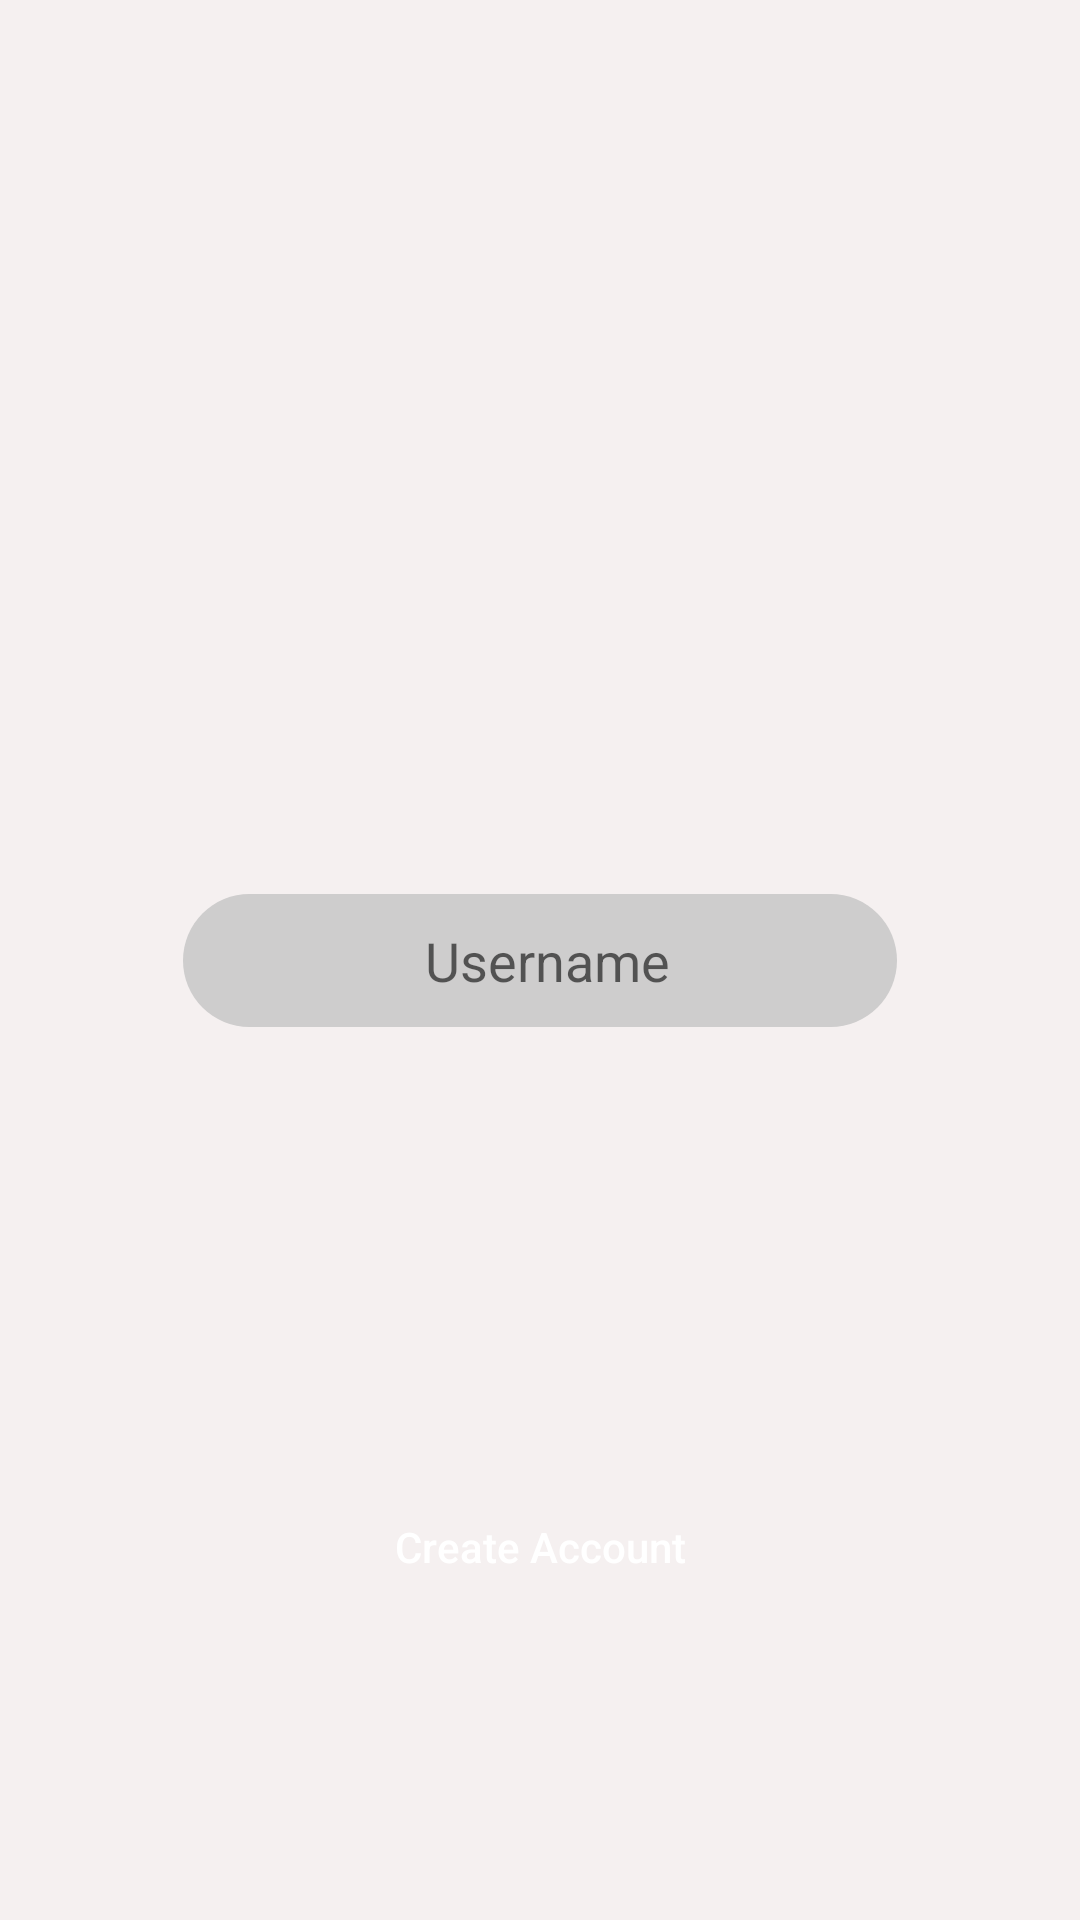

Reconstruct the res/layout file that produces this screen, plus the resources it refers to.
<!-- AndroidManifest.xml: application theme AppTheme -->
<!-- res/layout/activity_create_acount.xml -->
<?xml version="1.0" encoding="utf-8"?>
<android.support.constraint.ConstraintLayout xmlns:android="http://schemas.android.com/apk/res/android"
    xmlns:app="http://schemas.android.com/apk/res-auto"
    xmlns:tools="http://schemas.android.com/tools"
    android:layout_width="match_parent"
    android:layout_height="match_parent"
    android:background="@color/colorPrimary"
    tools:context=".CreateAcountActivity">

    <EditText
        android:id="@+id/etUserCreate"
        android:layout_width="238dp"
        android:layout_height="wrap_content"
        android:layout_marginBottom="8dp"
        android:layout_marginEnd="8dp"
        android:layout_marginLeft="8dp"
        android:layout_marginRight="8dp"
        android:layout_marginStart="8dp"
        android:layout_marginTop="8dp"
        android:background="@drawable/et_style"
        android:ems="10"
        android:hint="Username"
        android:gravity="center"
        android:inputType="textEmailAddress"
        app:layout_constraintBottom_toBottomOf="parent"
        app:layout_constraintEnd_toEndOf="parent"
        app:layout_constraintStart_toStartOf="parent"
        app:layout_constraintTop_toTopOf="parent" />

    <Button
        android:id="@+id/btnConfirm"
        android:layout_width="144dp"
        android:layout_height="41dp"
        android:layout_marginBottom="104dp"
        android:layout_marginEnd="8dp"
        android:layout_marginLeft="8dp"
        android:layout_marginRight="8dp"
        android:layout_marginStart="8dp"
        android:background="@drawable/btn_style"
        android:text="Create Account"
        android:textAllCaps="false"
        android:textColor="#ffffff"
        app:layout_constraintBottom_toBottomOf="parent"
        app:layout_constraintEnd_toEndOf="parent"
        app:layout_constraintStart_toStartOf="parent" />

    <ImageView
        android:id="@+id/imageView6"
        android:layout_width="120dp"
        android:layout_height="228dp"
        android:layout_marginEnd="8dp"
        android:layout_marginLeft="8dp"
        android:layout_marginRight="8dp"
        android:layout_marginStart="8dp"
        android:layout_marginTop="8dp"
        app:layout_constraintEnd_toEndOf="parent"
        app:layout_constraintStart_toStartOf="parent"
        app:layout_constraintTop_toTopOf="parent" />


</android.support.constraint.ConstraintLayout>
<!-- resources referenced by this layout -->
<resources>
  <color name="colorPrimary">#f5f0f0</color>
  <!-- drawable et_style (drawable) -->
  <?xml version="1.0" encoding="utf-8"?>
  <shape xmlns:android="http://schemas.android.com/apk/res/android">
      <solid android:color="#cecdcd" />
      <corners android:radius="30dp" />
      <padding android:right="10dp" android:top="10dp" android:bottom="10dp" android:left="15dp" />
  
  </shape>
  <style name="AppTheme" parent="Theme.AppCompat.Light.NoActionBar">
          
          <item name="colorPrimary">@color/colorPrimary</item>
          <item name="colorPrimaryDark">@color/colorPrimaryDark</item>
          <item name="colorAccent">@color/colorAccent</item>
      </style>
  <color name="colorPrimaryDark">#460909</color>
  <color name="colorAccent">#460909</color>
</resources>
